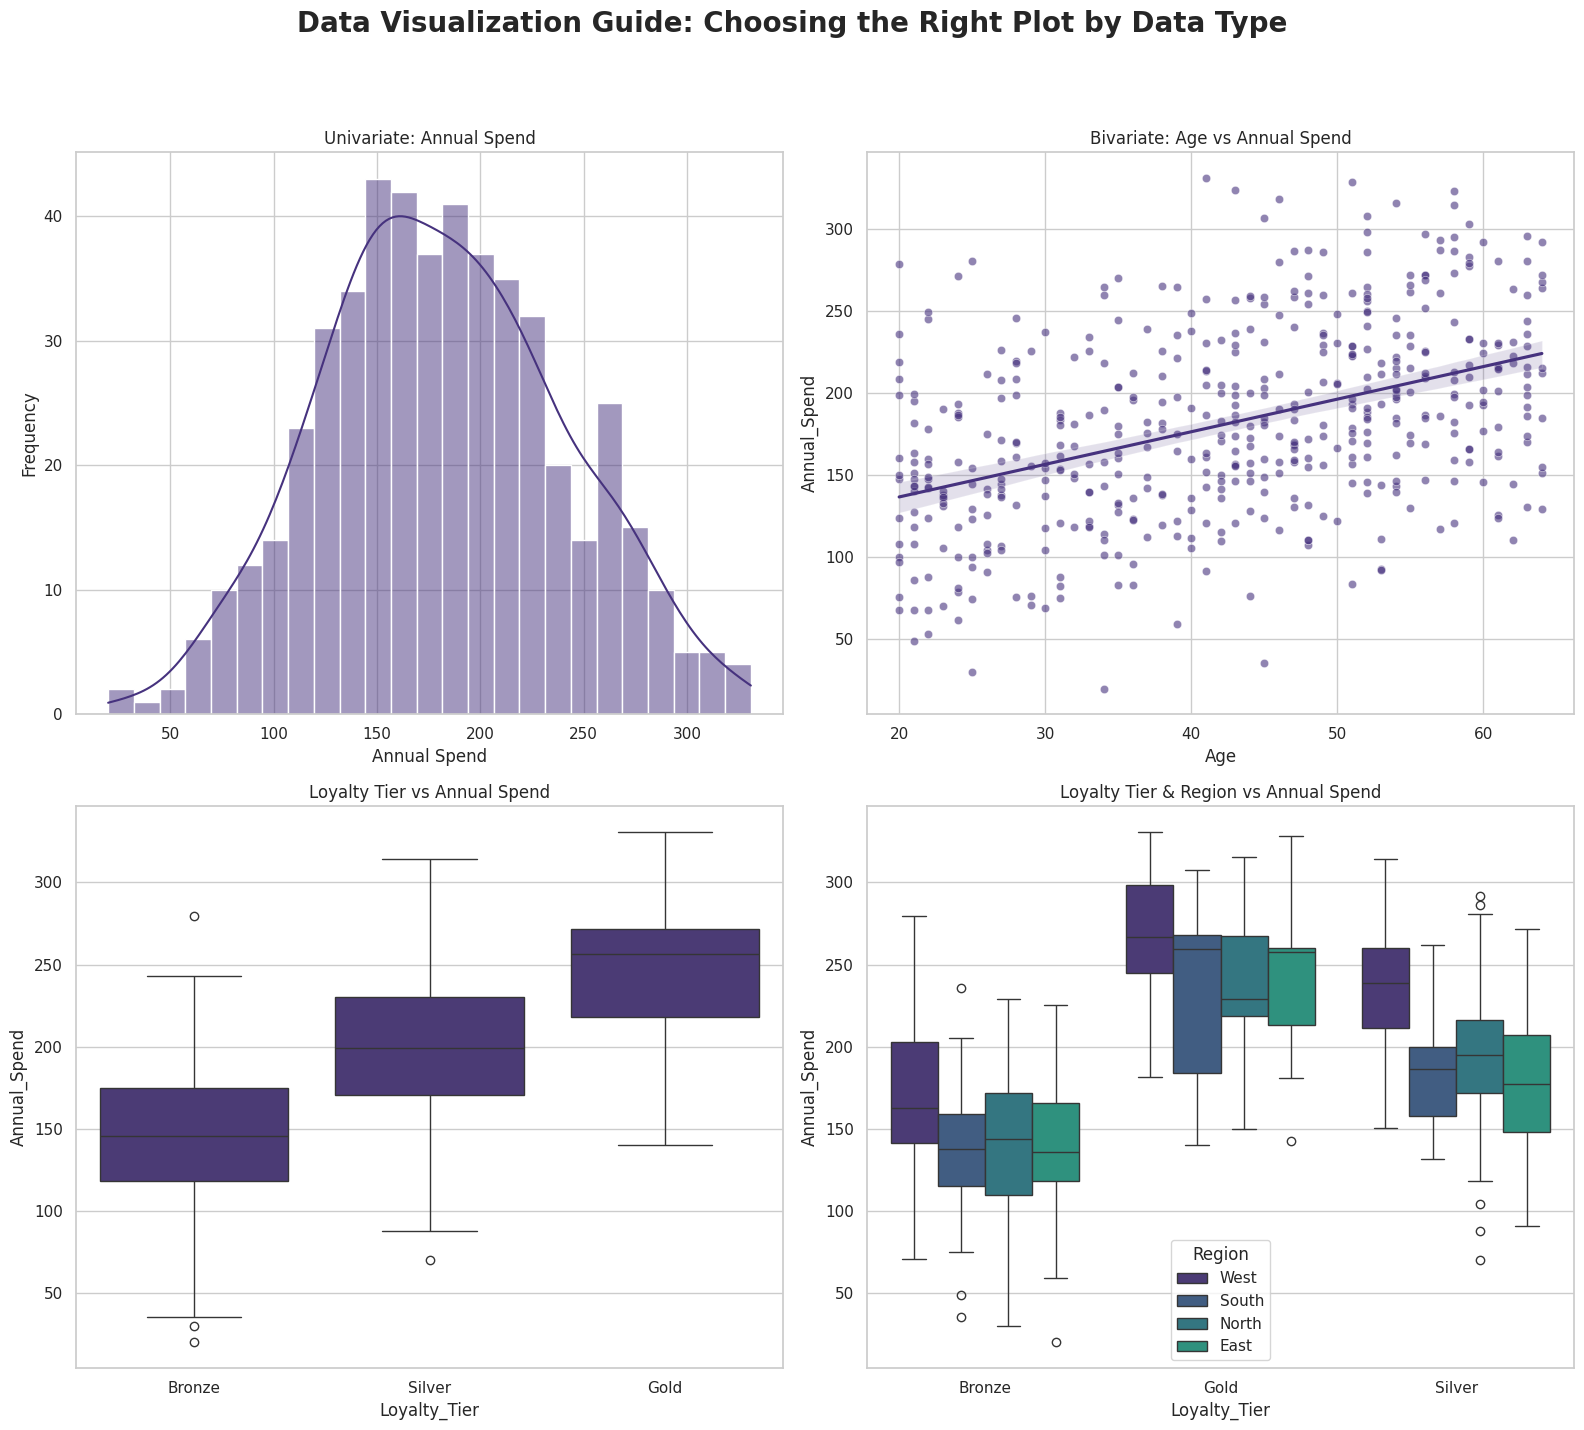

Python code for this plot:
# =========================
# REQUIRED LIBRARIES
# =========================
import pandas as pd
import numpy as np
import matplotlib.pyplot as plt
import seaborn as sns

%matplotlib inline

# =========================
# VISUAL STYLE
# =========================
sns.set_theme(style="whitegrid", palette="viridis")

# =========================
# DATA GENERATION
# =========================
np.random.seed(42)
data_size = 500

age = np.random.randint(20, 65, size=data_size)

spend = 50 + (age * 2) + np.random.normal(loc=0, scale=30, size=data_size)
spend = np.maximum(20, spend).round(2)

loyalty_tier = np.random.choice(
    ['Bronze', 'Silver', 'Gold'],
    size=data_size,
    p=[0.5, 0.35, 0.15]
)

region = np.random.choice(
    ['North', 'South', 'West', 'East'],
    size=data_size,
    p=[0.3, 0.25, 0.25, 0.2]
)

spend[loyalty_tier == 'Gold'] += 100
spend[loyalty_tier == 'Silver'] += 50
spend[region == 'West'] += 40

df = pd.DataFrame({
    'Age': age,
    'Annual_Spend': spend,
    'Loyalty_Tier': loyalty_tier,
    'Region': region
})

# =========================
# PLOTTING
# =========================
plt.close('all')

fig, axes = plt.subplots(2, 2, figsize=(16, 14))

plt.suptitle(
    'Data Visualization Guide: Choosing the Right Plot by Data Type',
    fontsize=20,
    fontweight='bold',
    y=1.02
)

# ---- PANEL 1: UNIVARIATE ----
sns.histplot(df['Annual_Spend'], kde=True, bins=25, ax=axes[0, 0])
axes[0, 0].set_title('Univariate: Annual Spend')
axes[0, 0].set_xlabel('Annual Spend')
axes[0, 0].set_ylabel('Frequency')

# ---- PANEL 2: BIVARIATE (NUM vs NUM) ----
sns.scatterplot(x='Age', y='Annual_Spend', data=df, ax=axes[0, 1], alpha=0.6)
sns.regplot(x='Age', y='Annual_Spend', data=df, scatter=False, ax=axes[0, 1])
axes[0, 1].set_title('Bivariate: Age vs Annual Spend')

# ---- PANEL 3: BIVARIATE (CAT vs NUM) ----
sns.boxplot(
    x='Loyalty_Tier',
    y='Annual_Spend',
    data=df,
    order=['Bronze', 'Silver', 'Gold'],
    ax=axes[1, 0]
)
axes[1, 0].set_title('Loyalty Tier vs Annual Spend')

# ---- PANEL 4: MULTIVARIATE ----
sns.boxplot(
    x='Loyalty_Tier',
    y='Annual_Spend',
    hue='Region',
    data=df,
    dodge=True,
    ax=axes[1, 1]
)
axes[1, 1].set_title('Loyalty Tier & Region vs Annual Spend')
axes[1, 1].legend(title='Region')

plt.tight_layout(rect=[0, 0, 1, 0.98])
plt.show()




